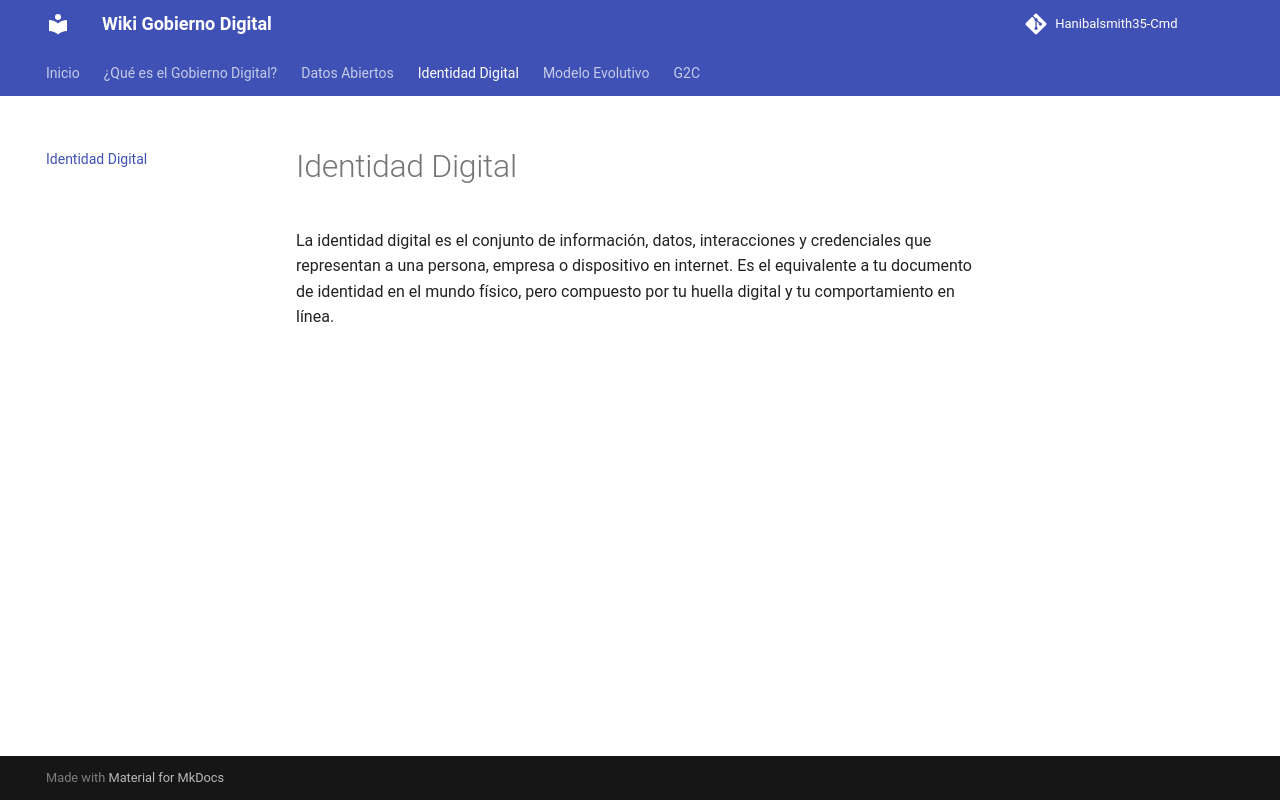

repository: hanibalsmith35-cmd/gobierno-digital · page: identidad-digital/index.html · generator: mkdocs

La identidad digital es el conjunto de información, datos, interacciones y credenciales que representan a una persona, empresa o dispositivo en internet. Es el equivalente a tu documento de identidad en el mundo físico, pero compuesto por tu huella digital y tu comportamiento en línea.
